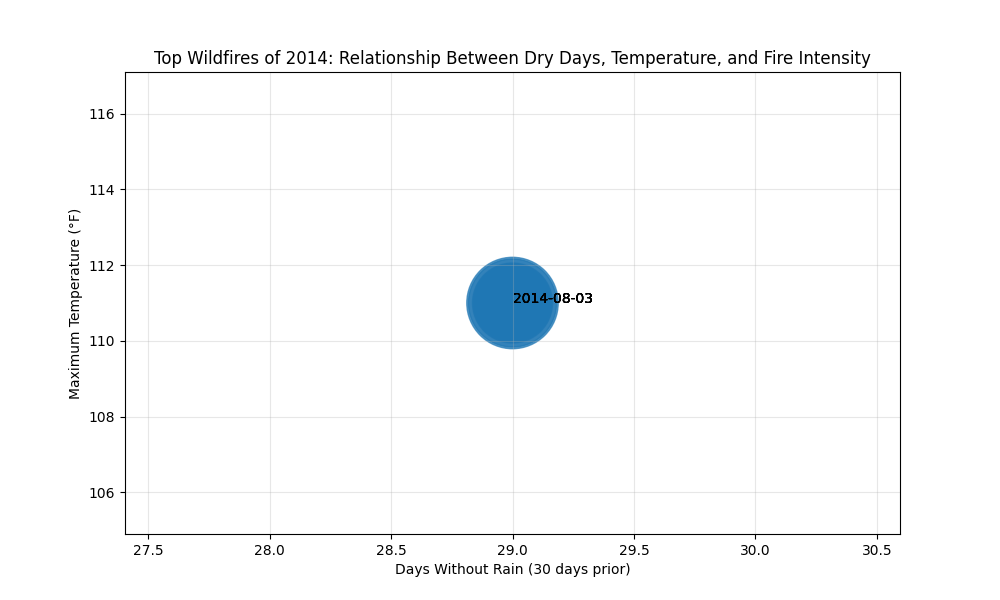

The data file committed next to this chart (first rows):
Date, Latitude, Longitude, FRP, Avg_Temp, Max_Temp, Total_Rain, Dry_Days, Max_Wind
2014-08-03, 40.75, -121.6, 8665, 84.76, 111.0, 0.01, 29, 22.9
2014-08-03, 40.76, -121.6, 8043, 84.76, 111.0, 0.01, 29, 22.9
2014-08-03, 40.79, -121.6, 6636, 84.76, 111.0, 0.01, 29, 22.9
2014-08-03, 40.78, -121.6, 6228, 84.76, 111.0, 0.01, 29, 22.9
2014-08-03, 40.77, -121.6, 5911, 84.76, 111.0, 0.01, 29, 22.9
